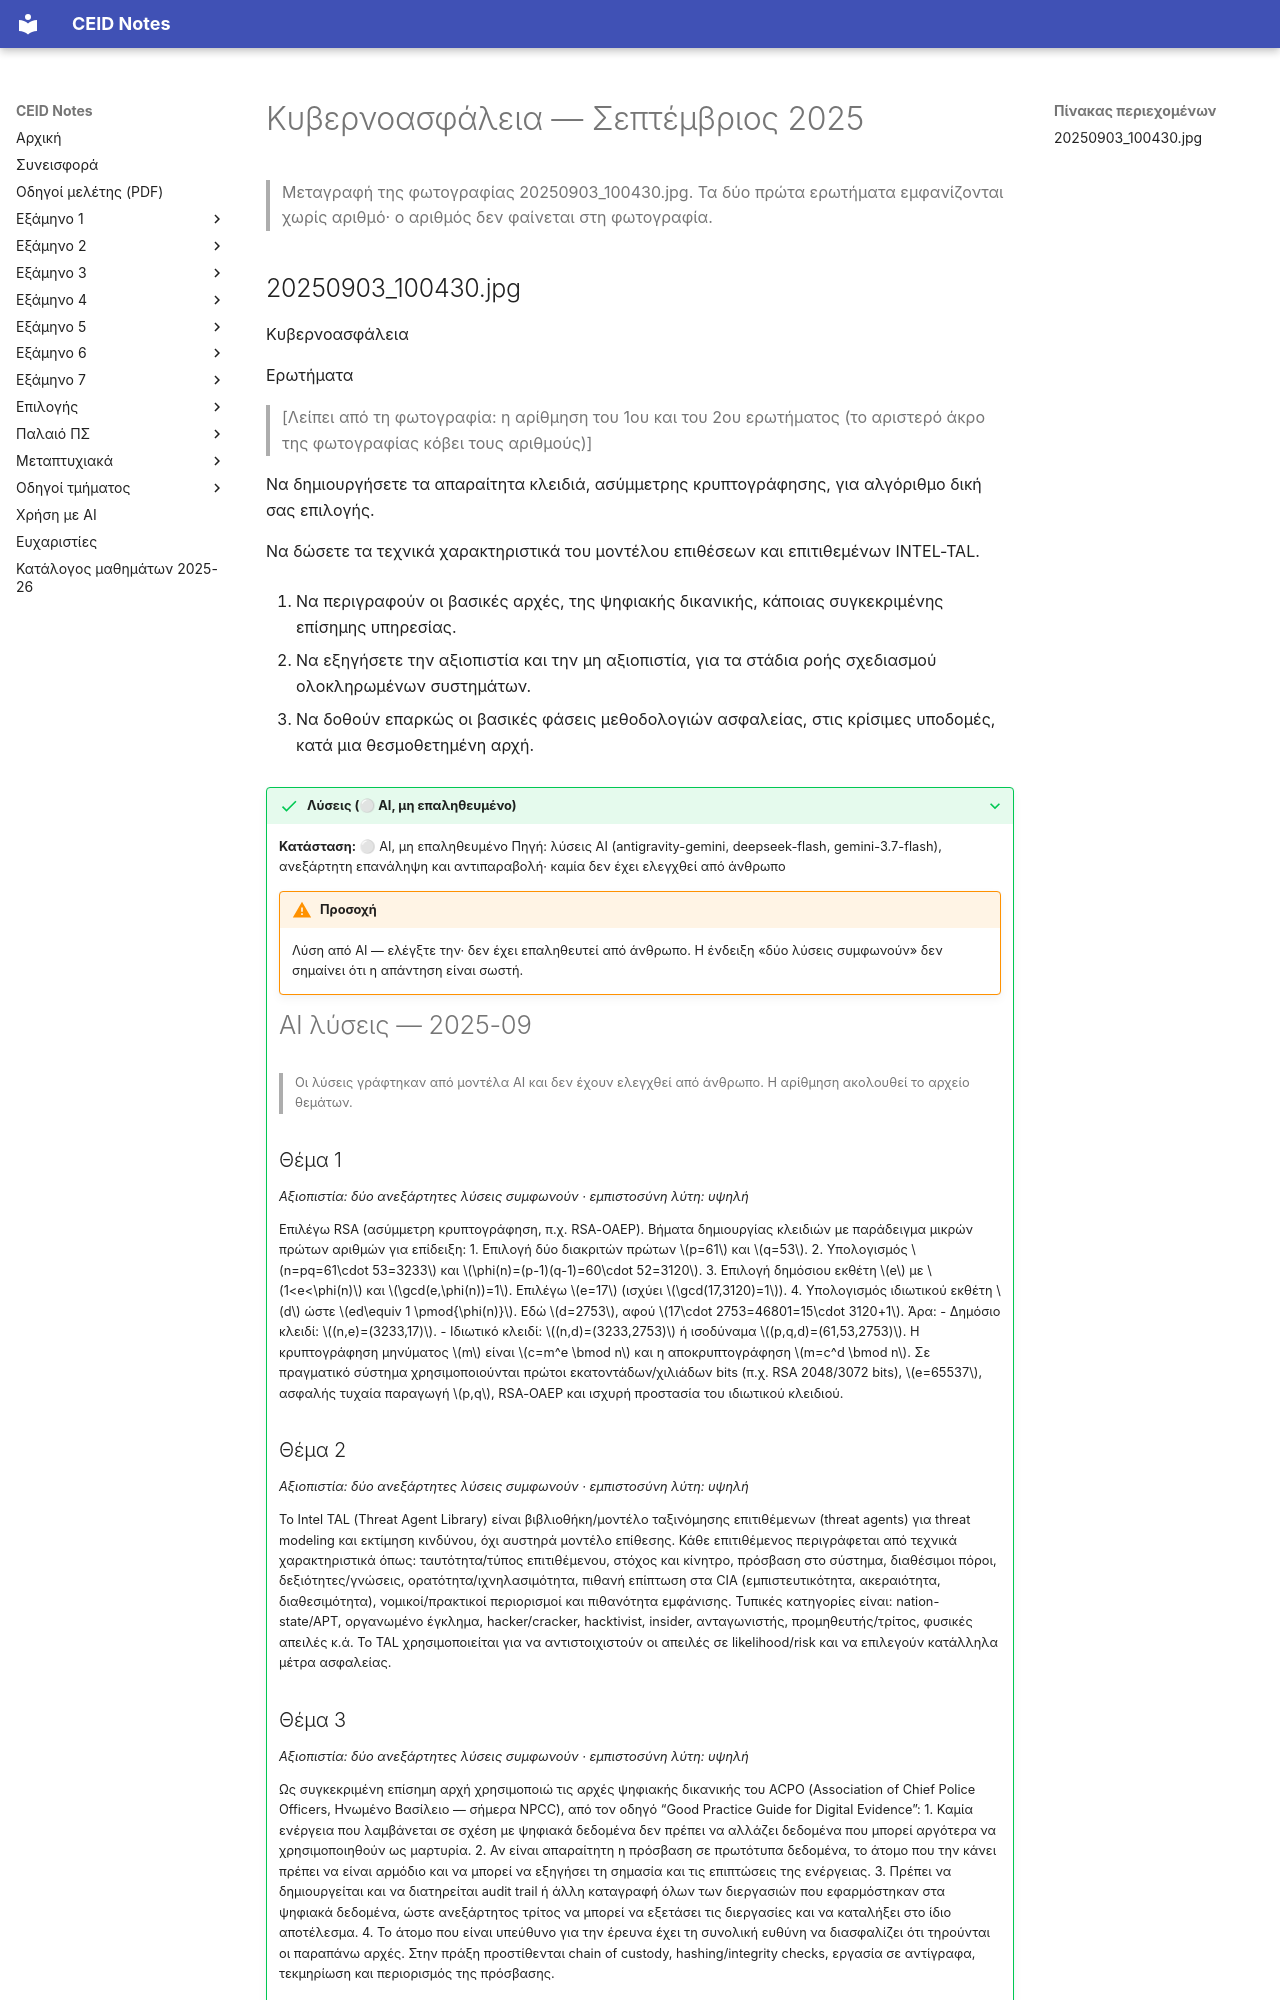

repository: kdngiorgos/ceid-notes · page: Electives (Μαθήματα Επιλογής)/Χειμερινά (Winter-Fall)/Κυβερνοασφάλεια - CEID_NE590/Previous Exams/2025-09.html · generator: mkdocs

---
course: CEID_NE590
session: 2025-09
label: Σεπτέμβριος 2025
sources:
- 20250903_100430.jpg
format: open
duration_min: null
notes: Δεν αναγράφεται διάρκεια στη φωτογραφία. Η αρίθμηση των δύο πρώτων ερωτημάτων δεν φαίνεται στη φωτογραφία (κόβεται από το αριστερό άκρο)· τα κείμενά τους είναι πλήρη. Μερική μεταγραφή ως προς την αρίθμηση.
transcription: partial
solutions: ai-unverified
---
# Κυβερνοασφάλεια — Σεπτέμβριος 2025

> Μεταγραφή της φωτογραφίας 20250903_100430.jpg. Τα δύο πρώτα ερωτήματα εμφανίζονται χωρίς αριθμό· ο αριθμός δεν φαίνεται στη φωτογραφία.
